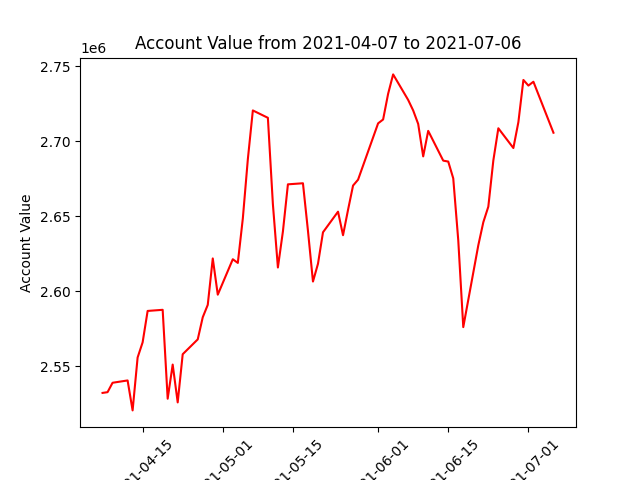

Source data for this figure (header and first rows):
datadate, account_value
20210407, 2532079
20210408, 2532577
20210409, 2538850
20210412, 2540394
20210413, 2520417
20210414, 2555692
20210415, 2565791
20210416, 2586743
20210419, 2587493
20210420, 2528203
20210421, 2550973
20210422, 2525751
20210423, 2557884
20210426, 2567776
20210427, 2582533
20210428, 2590793
20210429, 2621752
20210430, 2597589
20210503, 2621227
20210504, 2618758
20210505, 2648429
20210506, 2687906
20210507, 2720445
20210510, 2715533
20210511, 2657951
20210512, 2615714
20210513, 2639715
20210514, 2671171
20210517, 2671885
20210518, 2640206
20210519, 2606343
20210520, 2618200
20210521, 2639193
20210524, 2652941
20210525, 2637240
20210526, 2654167
20210527, 2670350
20210528, 2674273
20210601, 2711831
20210602, 2714406
20210603, 2731542
20210604, 2744480
20210607, 2727460
20210608, 2720443
20210609, 2711453
20210610, 2689788
20210611, 2706818
20210614, 2686973
20210615, 2686356
20210616, 2675145
20210617, 2633854
20210618, 2575950
20210621, 2630517
20210622, 2645892
20210623, 2656288
20210624, 2687070
20210625, 2708555
20210628, 2695380
20210629, 2712660
20210630, 2740778
... 3 more rows
